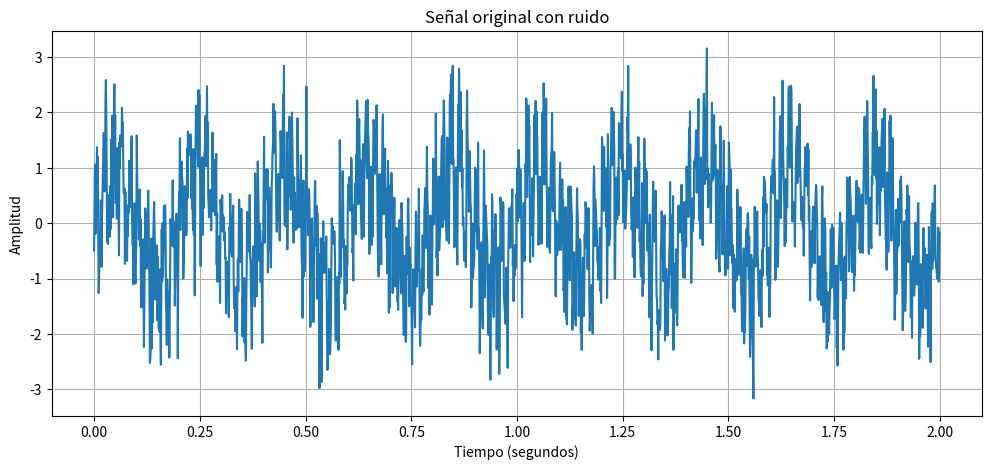
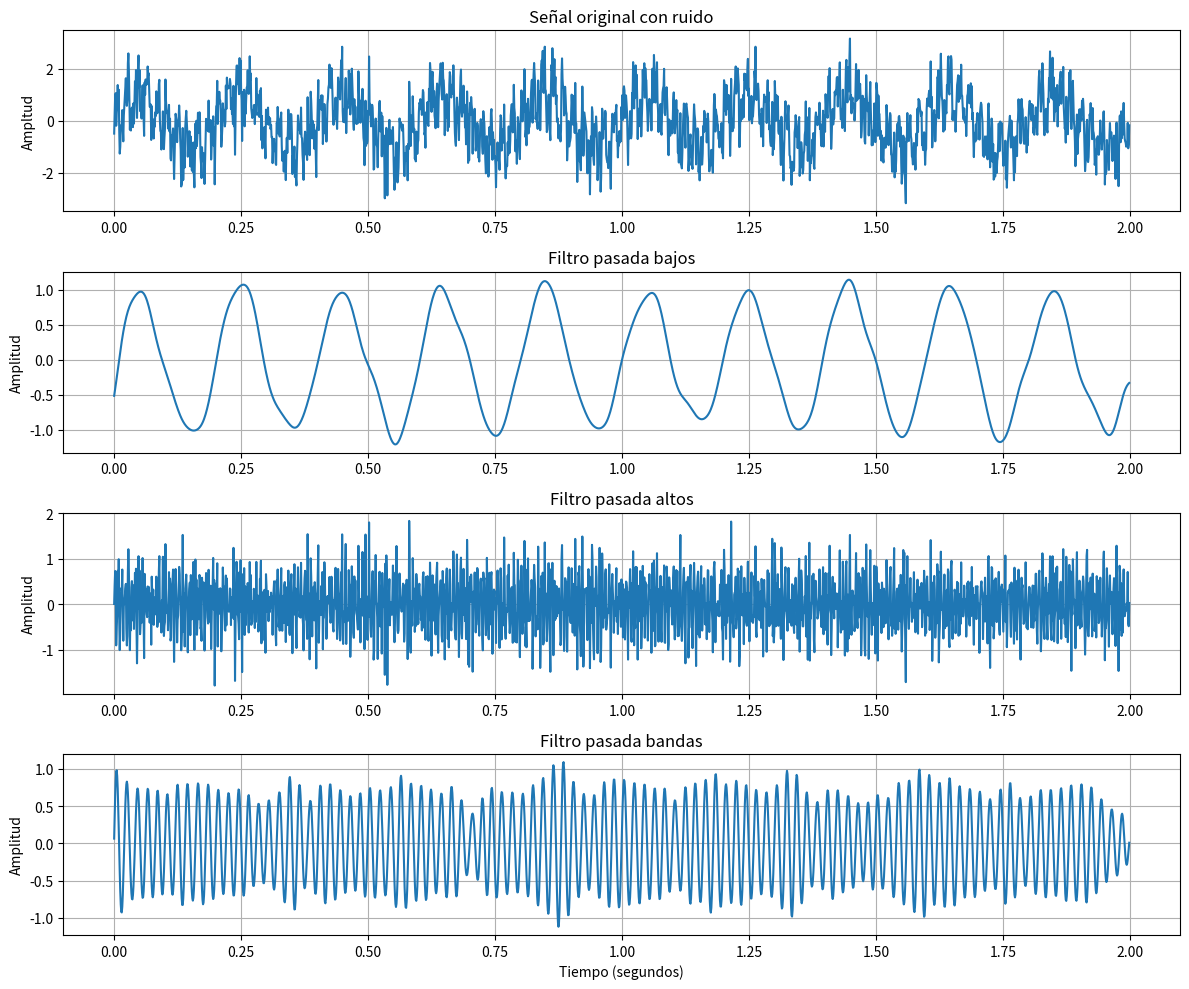
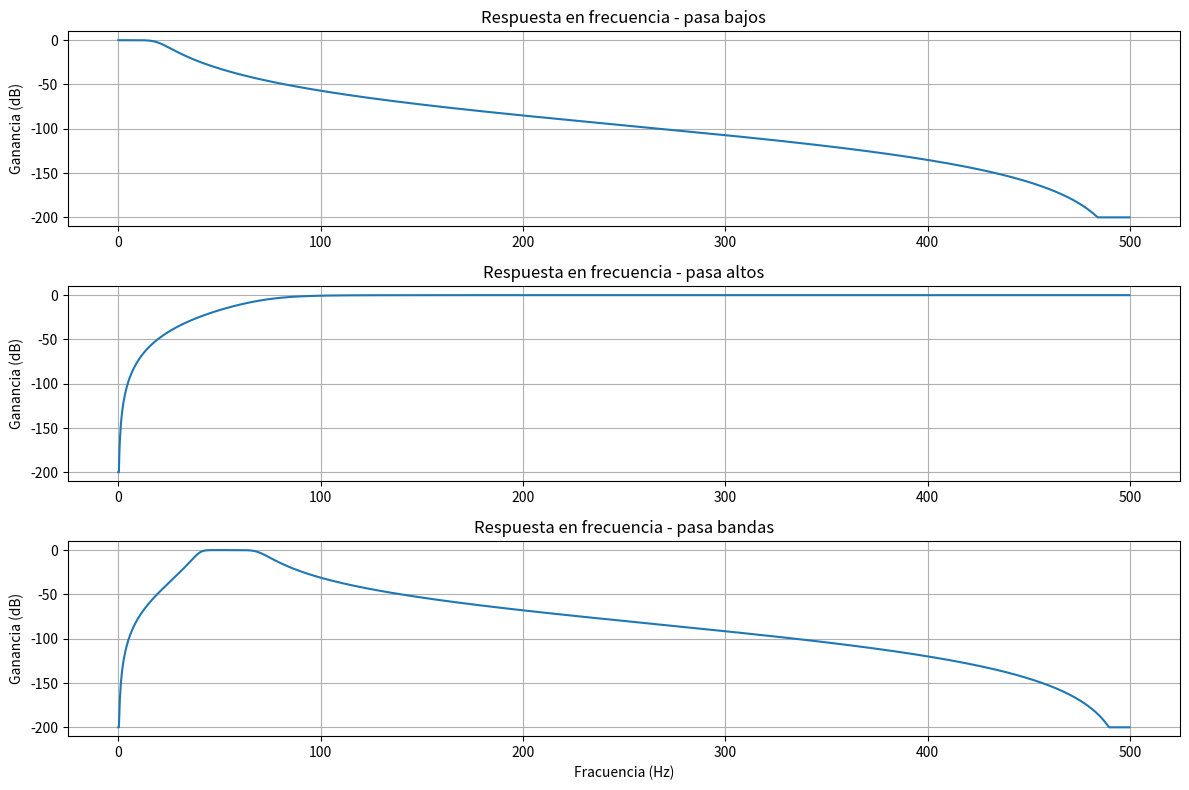
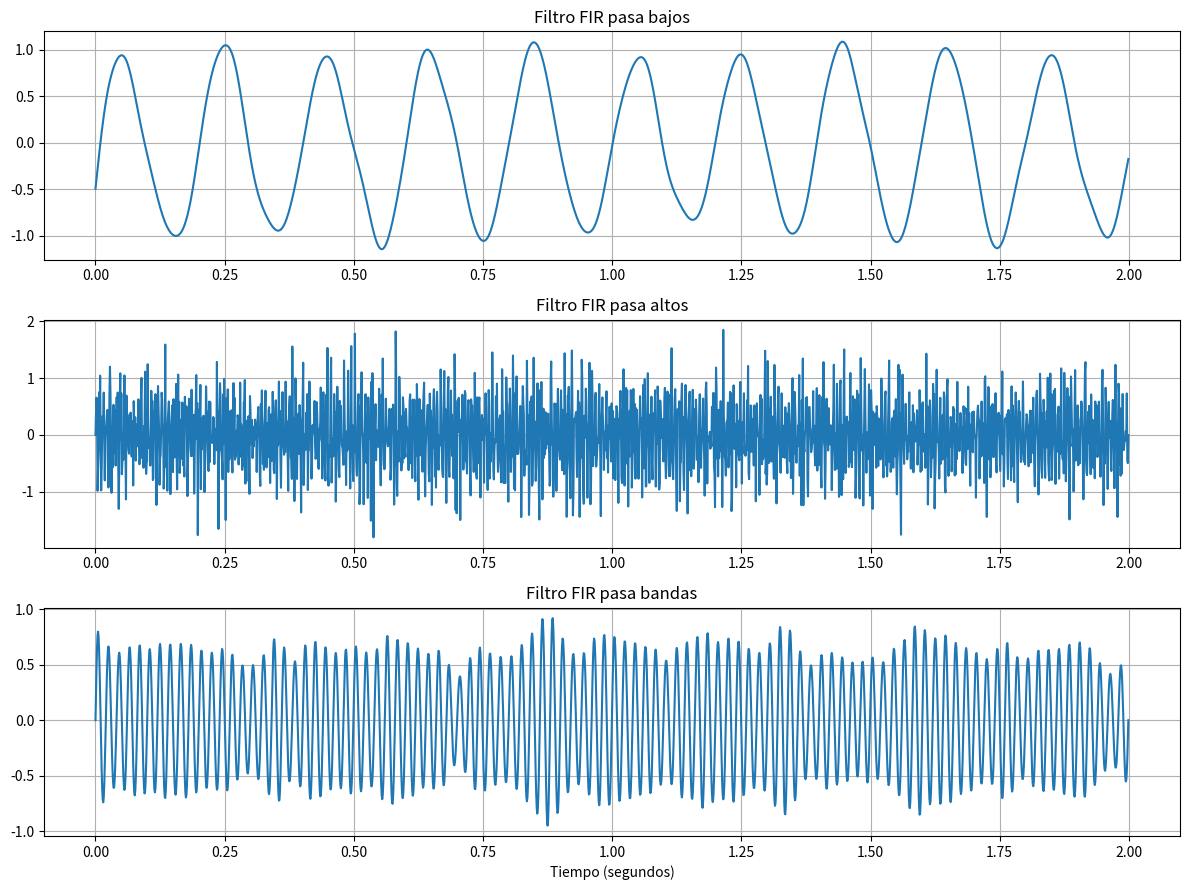
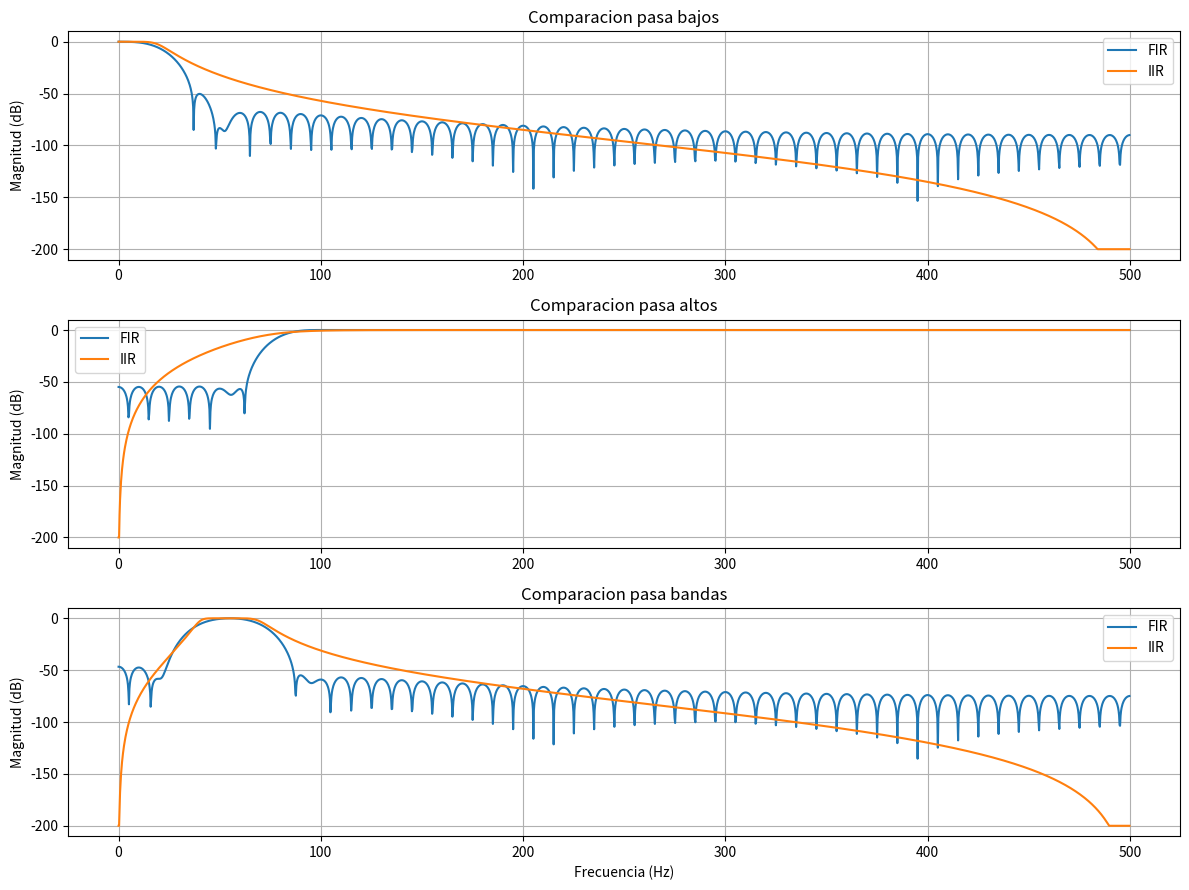

Python code for these plots, in order:
# =================================================
# PROYECTO: IMPLEMENTACIÓN Y EVALUACIÓN
# DE FILTROS DIGITALES
# =================================================

# LIBRERIAS
import numpy as np
import matplotlib.pyplot as plt
from scipy import signal

# =================================================
# 1. DEFINICIÓN DE PARAMETROS
# =================================================

frecuencia_muestreo = 1000
duracion = 2
t = np.arange(0, duracion, 1 / frecuencia_muestreo)

# ==================================================
# 2. CREACION DE LA SEÑAL ORIGINAL
# ==================================================

senal = (
    np.sin(2 * np.pi * 5 * t) +
    0.7 * np.sin(2 * np.pi * 50 * t) +
    0.5 * np.sin(2 * np.pi * 150 * t)
)

# AGREGAR RUIDO
ruido = 0.5 * np.random.randn(len(t))
senal_ruidosa = senal + ruido

# ===================================================
# 3. GRAFICAR SEÑAL ORIGINAL
# ===================================================

plt.figure(figsize=(12, 5))
plt.plot(t, senal_ruidosa)
plt.title("Señal original con ruido")
plt.xlabel("Tiempo (segundos)")
plt.ylabel("Amplitud")
plt.grid()
plt.show()

# ==================================================
# 4. DISEÑO DE FILTROS DIGITALES
# ==================================================

# FILTRO PASA BAJOS
sos_bajos = signal.butter(
    4, 20, btype="lowpass",
    fs=frecuencia_muestreo, output="sos"
)

# FILTRO PASA ALTOS
sos_altos = signal.butter(
    4, 80, btype="highpass",
    fs=frecuencia_muestreo, output="sos"
)

# FILTRO PASA BANDAS
sos_bandas = signal.butter(
    4, [40, 70], btype="bandpass",
    fs=frecuencia_muestreo, output="sos"
)

# =================================================
# 5. APLICACION DE LOS FILTROS
# =================================================

# APLICAR FILTRO PASA BAJOS 
senal_pasa_bajos = signal.sosfiltfilt(
    sos_bajos, senal_ruidosa
)

# APLICAR FILTRO PASA ALTOS
senal_pasa_altos = signal.sosfiltfilt(
    sos_altos, senal_ruidosa
)

# APLICAR FILTRO PASA BANDAS
senal_pasa_bandas = signal.sosfiltfilt(
    sos_bandas, senal_ruidosa
)

# =================================================
# 6. VISUALIZACION DE LOS RESULTADOS
# =================================================

plt.figure(figsize=(12, 10))

# SEÑAL ORIGINAL
plt.subplot(4, 1, 1)
plt.plot(t, senal_ruidosa)
plt.title("Señal original con ruido")
plt.ylabel("Ampltud")
plt.grid()

# FILTRO PASA ALTOS
plt.subplot(4, 1, 2)
plt.plot(t, senal_pasa_bajos)
plt.title("Filtro pasada bajos")
plt.ylabel("Amplitud")
plt.grid()

# FILTRO PASA ALTOS
plt.subplot(4, 1, 3)
plt.plot(t, senal_pasa_altos)
plt.title("Filtro pasada altos")
plt.ylabel("Amplitud")
plt.grid()

# FILTRO PASA BANDAS
plt.subplot(4, 1, 4)
plt.plot(t, senal_pasa_bandas)
plt.title("Filtro pasada bandas")
plt.xlabel("Tiempo (segundos)")
plt.ylabel("Amplitud")
plt.grid()

plt.tight_layout()
plt.show()

# ================================================
# 7. RESPUESTA EN FRECUENCIA 
# ================================================

plt.figure(figsize=(12, 8))

# RESPUESTA DEL FILTRO PASA BAJOS
frecuencias, respuesta = signal.sosfreqz(
    sos_bajos, worN=2048, fs=frecuencia_muestreo
)

plt.subplot(3, 1, 1)
plt.plot(frecuencias, 20 * np.log10(np.maximum(np.abs(respuesta), 1e-10)))
plt.title("Respuesta en frecuencia - pasa bajos")
plt.ylabel("Ganancia (dB)")
plt.grid()

# RESPUESTA DE FILTRO PASA ALTOS
frecuencias, respuesta = signal.sosfreqz(
    sos_altos, worN=2048, fs=frecuencia_muestreo
)

plt.subplot(3, 1, 2)
plt.plot(frecuencias, 20 * np.log10(np.maximum(np.abs(respuesta), 1e-10)))
plt.title("Respuesta en frecuencia - pasa altos")
plt.ylabel("Ganancia (dB)")
plt.grid()

# RESPUESTA DEL FILTRO PASA BANDAS
frecuencias, respuesta = signal.sosfreqz(
    sos_bandas, worN=2048, fs=frecuencia_muestreo
)

plt.subplot(3, 1, 3)
plt.plot(frecuencias, 20 * np.log10(np.maximum(np.abs(respuesta), 1e-10)))
plt.title("Respuesta en frecuencia - pasa bandas")
plt.xlabel("Fracuencia (Hz)")
plt.ylabel("Ganancia (dB)")
plt.grid()

plt.tight_layout()
plt.show()

# ================================================
# 8. EVALUACION DE LOS FILTROS
# ================================================

# CALCULAR LA POTENCIA DE CADA SEÑAL 
potencia_original = np.mean(senal_ruidosa ** 2)
potencia_bajos = np.mean(senal_pasa_bajos ** 2)
potencia_altos = np.mean(senal_pasa_altos ** 2)
potencia_bandas = np.mean(senal_pasa_bandas ** 2)

# MOSTRAR RESULTADOS
print("\n===== EVALUACION DE FILTROS DIGITALES =====")

print("Pontencia de la señal original:", potencia_original)
print("Potencia después del pasa bajos:", potencia_bajos)
print("Potencia después del pasa altos:", potencia_altos)
print("Potencia después del pasa bandas:", potencia_bandas)

# CALCULAR REDUCCION DE POTENCIA
reduccion_bajos = (1 - potencia_bajos / potencia_original) * 100
reduccion_altos = (1 - potencia_altos / potencia_original) * 100
reduccion_bandas = (1 - potencia_bandas / potencia_original) * 100

print("\n===== REDUCCION DE POTENCIA =====")

print("Pasa bajos:", reduccion_bajos, "%")
print("Pasa altos:", reduccion_altos, "%")
print("Pasa bandas:", reduccion_bandas, "%")

# ===============================================
# 9. DISEÑO DE FILTROS FIR
# ===============================================


# FILTRO FIR PASA BAJOS 
fir_bajos = signal.firwin(
    101, 20, fs=frecuencia_muestreo,
    pass_zero="lowpass"
)

# FILTRO FIR PASA ALTOS 
fir_altos = signal.firwin(
    101, 80, fs=frecuencia_muestreo,
    pass_zero="highpass"
)

# FILTRO FIR PASA BANDAS 
fir_bandas = signal.firwin(
    101, [40, 70], fs=frecuencia_muestreo,
    pass_zero="bandpass"
)

# ===============================================
# 10. APLICACIÓN DE FILTROS FIR
# ===============================================

# APLICAR FILTRO FIR PASA BAJOS
senal_fir_bajos = signal.filtfilt(
    fir_bajos, [1.0], senal_ruidosa
)

# APLICAR FILTRO FIR PASA ALTOS
senal_fir_altos = signal.filtfilt(
    fir_altos, [1.0], senal_ruidosa
)

# APLICAR FILTRO FIR PASA BANDAS
senal_fir_bandas = signal.filtfilt(
    fir_bandas, [1.0], senal_ruidosa
)

# ===============================================
# 11. COMPARACION DE FILTROS FIR 
# ===============================================

plt.figure(figsize=(12, 9))

plt.subplot(3, 1, 1)
plt.plot(t, senal_fir_bajos)
plt.title("Filtro FIR pasa bajos")
plt.grid()

plt.subplot(3, 1, 2)
plt.plot(t, senal_fir_altos)
plt.title("Filtro FIR pasa altos")
plt.grid()

plt.subplot(3, 1, 3)
plt.plot(t, senal_fir_bandas)
plt.title("Filtro FIR pasa bandas")
plt.xlabel("Tiempo (segundos)")
plt.grid()

plt.tight_layout()
plt.show()

# ===============================================
# 12. EVALUACION DE FILTROS FIR 
# ===============================================

potencia_fir_bajos = np.mean(senal_fir_bajos ** 2)
potencia_fir_altos = np.mean(senal_fir_altos ** 2)
potencia_fir_bandas = np.mean(senal_fir_bandas ** 2)

print("\n===== EVALUACION DE FILTROS FIR =====")
print("Potencia FIR pasa bajos:", potencia_fir_bajos)
print("Potencia FIR pasa altos:", potencia_fir_altos)
print("Potencia FIR pasa bandas:", potencia_fir_bandas)

# ===============================================
# 13. COMPARACION DE RESPUESTA EN FRECUENCIA
# ===============================================

plt.figure(figsize=(12, 9))

# Comparacion pasa bajos
f_fir, h_fir = signal.freqz(fir_bajos, worN=2048, fs=frecuencia_muestreo)
f_iir, h_iir = signal.sosfreqz(sos_bajos, worN=2048, fs=frecuencia_muestreo)

plt.subplot(3, 1, 1)
plt.plot(f_fir, 20 * np.log10(np.maximum(np.abs(h_fir), 1e-10)), label="FIR")
plt.plot(f_iir, 20 * np.log10(np.maximum(np.abs(h_iir), 1e-10)), label="IIR")
plt.title("Comparacion pasa bajos")
plt.ylabel("Magnitud (dB)")
plt.legend()
plt.grid()

# Comparacion pasa altos
f_fir, h_fir = signal.freqz(fir_altos, worN=2048, fs=frecuencia_muestreo)
f_iir, h_iir = signal.sosfreqz(sos_altos, worN=2048, fs=frecuencia_muestreo)

plt.subplot(3, 1, 2)
plt.plot(f_fir, 20 * np.log10(np.maximum(np.abs(h_fir), 1e-10)), label="FIR")
plt.plot(f_iir, 20 * np.log10(np.maximum(np.abs(h_iir), 1e-10)), label="IIR")
plt.title("Comparacion pasa altos")
plt.ylabel("Magnitud (dB)")
plt.legend()
plt.grid()

# Comparacion pasa bandas
f_fir, h_fir = signal.freqz(fir_bandas, worN=2048, fs=frecuencia_muestreo)
f_iir, h_iir = signal.sosfreqz(sos_bandas, worN=2048, fs=frecuencia_muestreo)

plt.subplot(3, 1, 3)
plt.plot(f_fir, 20 * np.log10(np.maximum(np.abs(h_fir), 1e-10)), label="FIR")
plt.plot(f_iir, 20 * np.log10(np.maximum(np.abs(h_iir), 1e-10)), label="IIR")
plt.title("Comparacion pasa bandas")
plt.xlabel("Frecuencia (Hz)")
plt.ylabel("Magnitud (dB)")
plt.legend()
plt.grid()

plt.tight_layout()
plt.show()

# ===============================================
# 14. CONCLUSIION DE ANALISIS 
# ===============================================

print("\n===== CONCLUSION DE ANALISIS =====")
print("Se diseñaron y aplicaron filtros digitales FIR e IIR.")
print("Los filtros pasa bajos conservaron principalmente las frecuencias bajas.")
print("Los filtros pasa altas conservaron principlamente las frecuencias altas.")
print("Los filtros pasa bandas permitieron conservar un rango específico de frecuencias.")
print("Las graficas permitieron comparar el comprtamiento de ambos metodos.")
print("Los resultados muestran que FIR e IIR pueden reducir el ruido de una señal,")
print("aunque su comportamiento depende del diseño y de las frecuencias de corte.")
